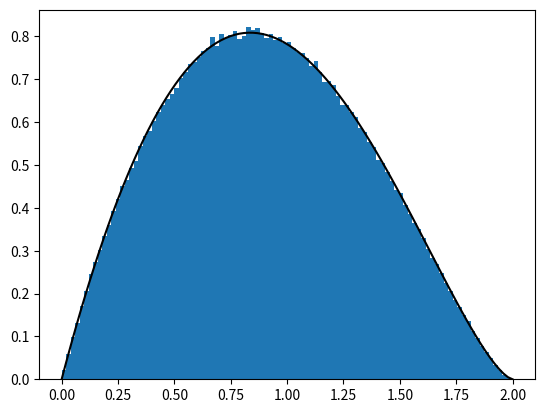

The script that saved this image:
import numpy as np
from matplotlib import pyplot as plt
from mpl_toolkits import mplot3d

#import scipy.integrate as integrate

#def real_integrand(x,s): return np.real(x**(s-1)*np.exp(-x**2-x))
#def imag_integrand(x,s): return np.imag(x**(s-1)*np.exp(-x**2-x))
#def special_int(s):  
#  r = integrate.quad(real_integrand, 0, np.inf, args=(s))
#  i = integrate.quad(imag_integrand, 0, np.inf, args=(s))
#  #return (r[0]+ 1j*i[0],r[1:],i[1:])  
#  return r[0]+ 1j*i[0], r[1], i[1]

#vec_int = np.vectorize(special_int)

keyword = "Disk_Line_Picking"

size = 1000000

## Generate uniformly smapled points on the unit disk
random_r1 = np.random.uniform(0,1,size)
random_theta1 = np.random.uniform(0,2*np.pi,size)
random_r2 = np.random.uniform(0,1,size)
random_theta2 = np.random.uniform(0,2*np.pi,size)

## Convert to cartesian coordinates
random_x1 = np.sqrt(random_r1)*np.cos(random_theta1)
random_y1 = np.sqrt(random_r1)*np.sin(random_theta1)
random_x2 = np.sqrt(random_r2)*np.cos(random_theta2)
random_y2 = np.sqrt(random_r2)*np.sin(random_theta2)

## Get the lengths of random lines
lengths = np.sqrt( (random_x1 - random_x2)**2 + (random_y1 - random_y2)**2  )

## Show a histogram
plt.hist(lengths, bins = 100, density = True)

xx = np.linspace(0,2,100)
ff = 4*xx/np.pi * np.arccos(xx/2) - 2 * xx**2/np.pi * np.sqrt(1 - xx**2/4) 
plt.plot(xx,ff,'k-')

#from scipy.stats import chi
#xx = np.linspace(0,5,100)
#yy = chi.pdf(xx, 10)
#plt.plot(xx,yy,'-k')

plt.show()

#exit()



## Generate real and imaginary part complex moments
s_size = 10
s1 = np.random.uniform(low = 1, high = 7, size = s_size)
s2 = np.random.uniform(low = -1*np.pi, high = 1*np.pi, size = s_size)
s = np.expand_dims(s1 + s2*1j, axis = 0)
print(s)

#s = np.array([1+0j,2+0j,3+0j,4+0j, 1.5+1j, 1.5-1j, 2.5+1.5j, 2.5-1.5j])

#q, qre, qie = vec_int(s)



## For each moment, get the expectation of s-1 for Mellin Transform
q = np.mean(np.power(np.expand_dims(lengths,1),s-1),axis=0)

from scipy.special import gamma

#q_true = 4 * 2**s * gamma(1 + s/2) * gamma(1 + s)/ np.sqrt(np.pi) /gamma(2+s)/gamma(5/2 + s/2)


#print(q)
#print(q_true)
#exit()

## Also get the expectation of E[logX X^(s-1)] which is the derivative of the fingerprint.

dq = np.mean( np.expand_dims(np.log(lengths), axis = 1) * np.power(np.expand_dims(lengths,1),s-1),axis=0)
ddq = np.mean( np.expand_dims(np.log(lengths)**2, axis = 1) * np.power(np.expand_dims(lengths,1),s-1),axis=0)
dddq = np.mean( np.expand_dims(np.log(lengths)**3, axis = 1) * np.power(np.expand_dims(lengths,1),s-1),axis=0)
s = s[0]

## Get the ratio...
def plot_three_dim(q):
  ax = plt.axes(projection='3d')
  # Data for three-dimensional scattered points
  ax.scatter3D(np.real(s), np.imag(s), np.real(q), c=np.real(q), cmap='Reds');
  ax.scatter3D(np.real(s), np.imag(s), np.imag(q), c=np.imag(q), cmap='Greens');
  ax.set_xlabel('Re(s)')
  ax.set_ylabel('Im(s)')
  ax.set_zlabel('$E[x^{s-1}]$')
  plt.show()
  
  ax = plt.axes(projection='3d')
  # Data for three-dimensional scattered points
  ax.scatter3D(np.real(s), np.imag(s), np.real(np.log(q)), c=np.real(np.log(q)), cmap='Reds');
  ax.scatter3D(np.real(s), np.imag(s), np.imag(np.log(q)), c=np.imag(np.log(q)), cmap='Greens');
  ax.set_xlabel('Re(s)')
  ax.set_ylabel('Im(s)')
  ax.set_zlabel('$\log E[x^{s-1}]$')
  plt.show()

if(False):
  plot_three_dim(q)
  plot_three_dim(dq)
  plot_three_dim(dq/q)



## Save out exact learning data (complex moments)
np.save("s_values_{}".format(keyword),s)
np.save("moments_{}".format(keyword),q)
np.save("logmoments_{}".format(keyword),np.log(q))
np.save("derivative_{}".format(keyword),dq)
np.save("logderivative_{}".format(keyword),dq/q)
np.save("logderivative2_{}".format(keyword),ddq/q)
np.save("logderivative3_{}".format(keyword),dddq/q)




#np.save("real_error_{}".format(keyword),qre)
#np.save("imag_error_{}".format(keyword),qie)
